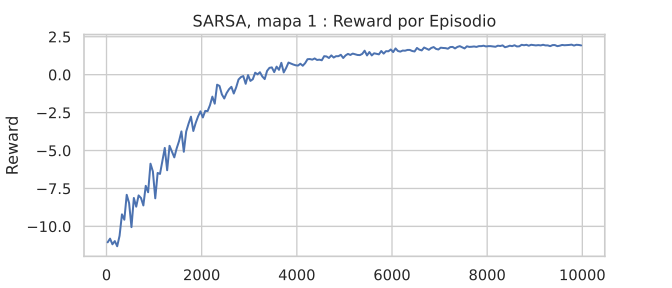

The data file committed next to this chart (first rows):
episode, reward, epsilon, done
0, -30.0, 1.0, 0
1, -19.0, 0.9999, 0
2, -8.5, 0.9998, 0
3, -7.5, 0.9997, 0
4, -10.5, 0.9996, 0
5, -21.0, 0.9995, 0
6, -11.0, 0.9994, 0
7, -16.5, 0.9993, 0
8, -4.5, 0.9992, 0
9, -10.0, 0.9991, 0
10, -5.5, 0.999, 1
11, -5.5, 0.9989, 0
12, -9.0, 0.9988, 1
13, -10.5, 0.9987, 0
14, -9.0, 0.9986, 0
15, -10.0, 0.9985, 0
16, -8.0, 0.9984, 0
17, -15.5, 0.9983, 0
18, -18.0, 0.9982, 0
19, -10.5, 0.9981, 0
20, -2.5, 0.998, 1
21, -17.5, 0.9979, 0
22, -10.5, 0.9978, 0
23, -6.0, 0.9977, 0
24, -22.0, 0.9976, 0
25, -6.0, 0.9975, 1
26, -22.5, 0.9974, 0
27, -12.5, 0.9973, 0
28, -12.5, 0.9972, 0
29, -12.5, 0.9971, 0
30, -11.0, 0.997, 0
31, -8.5, 0.9969, 0
32, -8.5, 0.9968, 0
33, -7.0, 0.9967, 0
34, -4.0, 0.9966, 1
35, -1.0, 0.9965, 1
36, -6.0, 0.9964, 0
37, -6.0, 0.9963, 1
38, -11.5, 0.9962, 0
39, -14.5, 0.9961, 0
40, -12.5, 0.996, 0
41, -3.0, 0.9959, 1
42, -10.5, 0.9958, 0
43, -8.5, 0.9957, 0
44, -29.5, 0.9956, 0
45, -11.0, 0.9955, 0
46, -12.0, 0.9954, 0
47, -7.5, 0.9953, 1
48, -15.0, 0.9952, 0
49, -0.5, 0.9951, 1
50, -8.0, 0.995, 0
51, -11.5, 0.9949, 0
52, -14.5, 0.9948, 0
53, -16.5, 0.9947, 0
54, -18.0, 0.9946, 0
55, -6.5, 0.9945, 0
56, -5.0, 0.9944, 0
57, -8.5, 0.9943, 1
58, -17.5, 0.9942, 0
59, -19.5, 0.9941, 0
... 9,940 more rows
